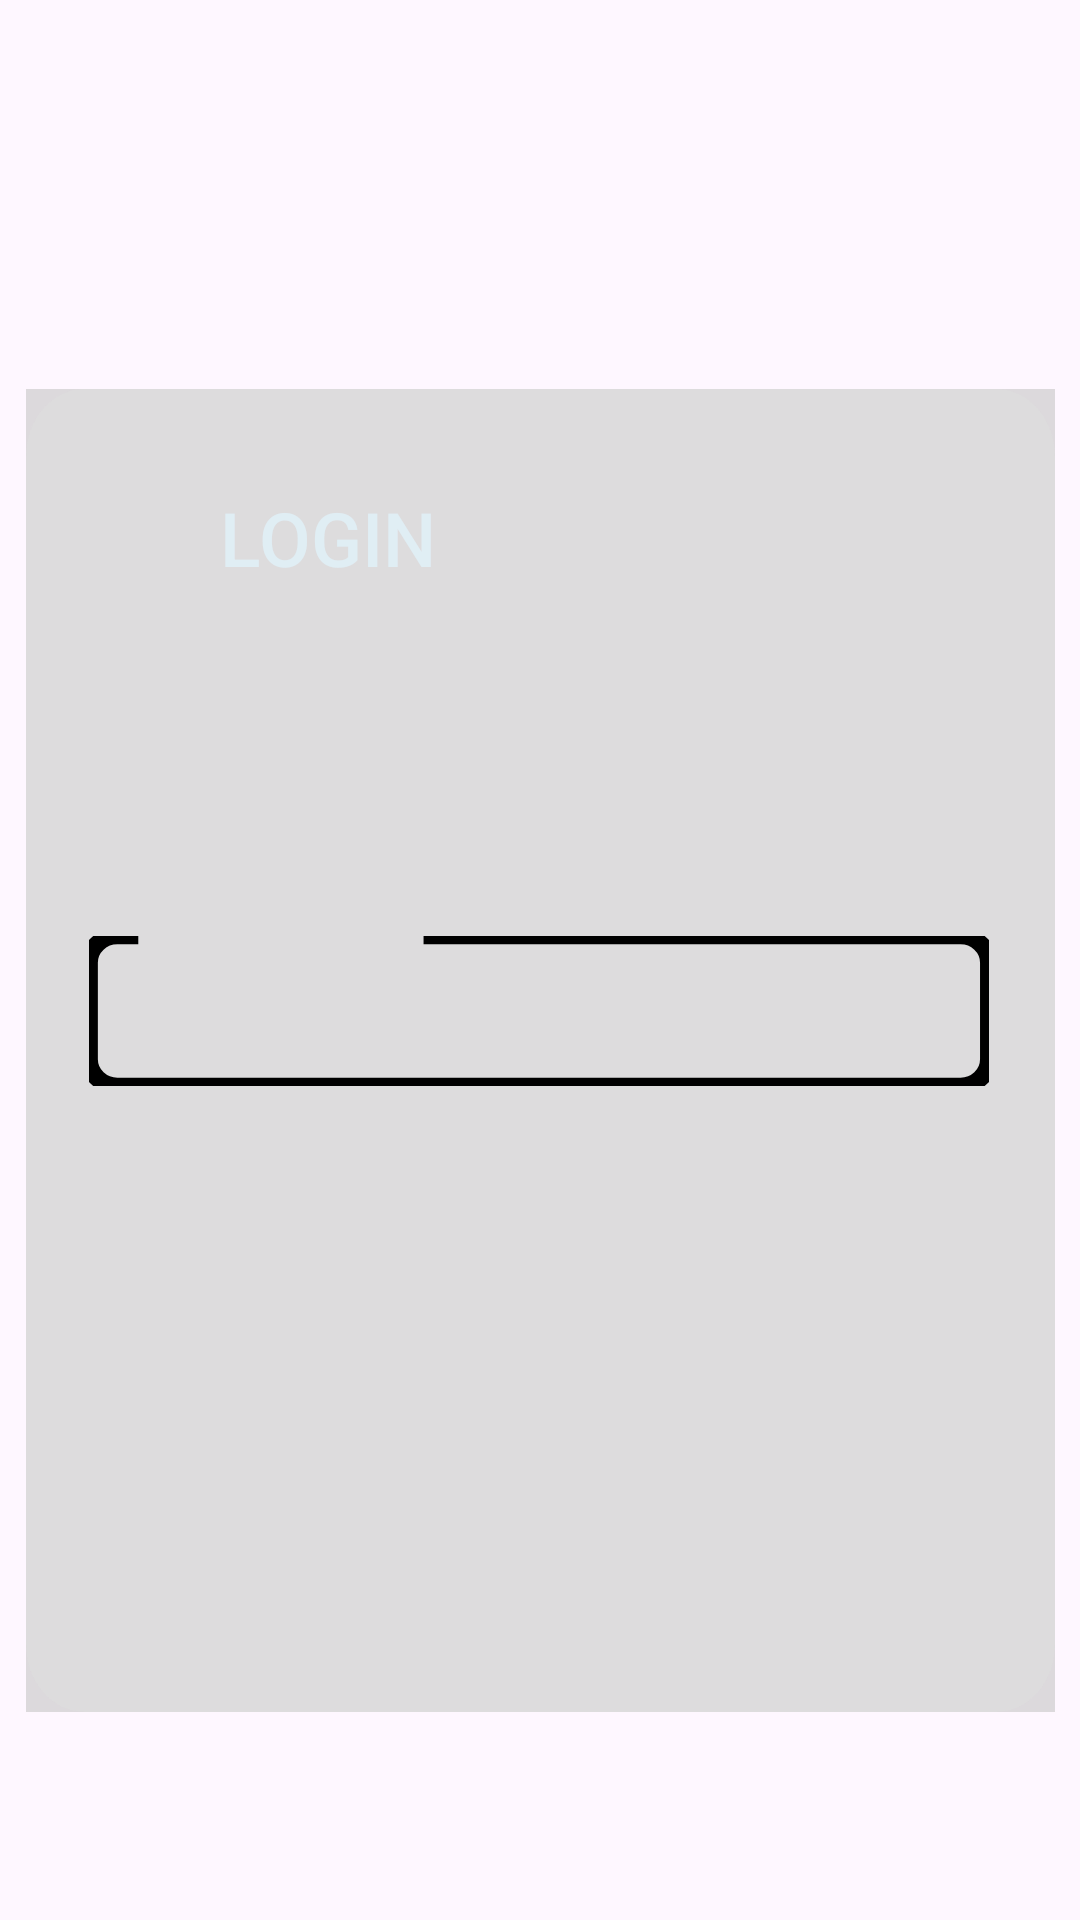

Android layout source for this screen:
<!-- AndroidManifest.xml: application theme Theme.CodiaDemo -->
<!-- res/layout/activity_signup_page.xml -->
<?xml version="1.0" encoding="utf-8"?>
<androidx.constraintlayout.widget.ConstraintLayout xmlns:android="http://schemas.android.com/apk/res/android"
    xmlns:app="http://schemas.android.com/apk/res-auto"
    xmlns:tools="http://schemas.android.com/tools"
    android:id="@+id/main"
    android:layout_width="match_parent"
    android:layout_height="match_parent"
    tools:context=".SignupPage">

    <ImageView
        android:id="@+id/image_logo"
        android:layout_width="564dp"
        android:layout_height="846dp"
        android:scaleType="centerInside"
        android:src="@drawable/image_logo"
        app:layout_constraintBottom_toBottomOf="parent"
        app:layout_constraintStart_toStartOf="parent"
        app:layout_constraintTop_toTopOf="parent"
        app:layout_constraintVertical_bias="0.076" />

    <ImageView
        android:id="@+id/imageView2"
        android:layout_width="343dp"
        android:layout_height="511dp"
        android:layout_marginTop="178dp"
        android:layout_marginBottom="118dp"
        android:tintMode="screen"
        app:layout_constraintBottom_toBottomOf="parent"
        app:layout_constraintEnd_toEndOf="parent"
        app:layout_constraintStart_toStartOf="parent"
        app:layout_constraintTop_toTopOf="parent"
        app:srcCompat="@drawable/image_view_rectanglesignup"
        app:tint="#95C3C3C3" />

    <Button
        android:id="@+id/btnSignupPage2"
        android:layout_width="130dp"
        android:layout_height="60dp"
        android:layout_marginStart="198dp"
        android:layout_marginTop="52dp"
        android:layout_marginEnd="65dp"
        android:layout_marginBottom="517dp"
        android:background="#00FFFFFF"
        android:text="Signup"
        android:textColor="#000000"
        android:textSize="25sp"
        app:layout_constraintBottom_toBottomOf="parent"
        app:layout_constraintEnd_toEndOf="parent"
        app:layout_constraintHorizontal_bias="1.0"
        app:layout_constraintStart_toStartOf="parent"
        app:layout_constraintTop_toTopOf="@+id/imageView2"
        app:layout_constraintVertical_bias="0.0" />

    <Button
        android:id="@+id/btnLoginPage2"
        android:layout_width="130dp"
        android:layout_height="60dp"
        android:layout_marginStart="44dp"
        android:background="#00FFFFFF"
        android:text="Login"
        android:textColor="#B3E1F5FE"
        android:textSize="25sp"
        app:layout_constraintBottom_toBottomOf="@+id/imageView2"
        app:layout_constraintEnd_toStartOf="@+id/btnSignupPage2"
        app:layout_constraintStart_toStartOf="@+id/imageView2"
        app:layout_constraintTop_toTopOf="@+id/imageView2"
        app:layout_constraintVertical_bias="0.121" />

    <ImageView
        android:id="@+id/image_background"
        android:layout_width="182dp"
        android:layout_height="143dp"
        android:scaleType="centerInside"
        android:src="@drawable/image_background"
        app:layout_constraintBottom_toTopOf="@+id/imageView2"
        app:layout_constraintEnd_toEndOf="parent"
        app:layout_constraintHorizontal_bias="0.497"
        app:layout_constraintStart_toStartOf="parent"
        app:layout_constraintTop_toTopOf="parent"
        app:layout_constraintVertical_bias="1.0" />

    <FrameLayout
        android:id="@+id/container_button"
        android:layout_width="193dp"
        android:layout_height="47dp"
        android:layout_marginTop="586dp"
        android:layout_marginBottom="174dp"
        android:background="@drawable/container_button"
        app:layout_constraintBottom_toBottomOf="parent"
        app:layout_constraintEnd_toEndOf="@+id/imageView2"
        app:layout_constraintStart_toStartOf="@+id/imageView2"
        app:layout_constraintTop_toTopOf="parent">

        <Button
            android:id="@+id/button"
            android:layout_width="162dp"
            android:layout_height="match_parent"
            android:layout_marginStart="16dp"
            android:background="#00FFFFFF"
            android:text="Signup"
            android:textColor="#000000"
            android:textSize="20sp"
            tools:ignore="TouchTargetSizeCheck" />
    </FrameLayout>

    <EditText
        android:id="@+id/txtLUsername"
        android:layout_width="300dp"
        android:layout_height="50dp"
        android:layout_marginStart="48dp"
        android:layout_marginTop="319dp"
        android:layout_marginEnd="45dp"
        android:layout_marginBottom="438dp"
        android:background="@drawable/image_view_rectangle1"
        android:nextFocusDown="@id/edtEmail"
        android:padding="8dp"
        app:layout_constraintBottom_toBottomOf="parent"
        app:layout_constraintEnd_toEndOf="parent"
        app:layout_constraintStart_toStartOf="parent"
        app:layout_constraintTop_toTopOf="parent"
        tools:ignore="SpeakableTextPresentCheck" />

    <TextView
        android:id="@+id/container_pass1"
        android:layout_width="93dp"
        android:layout_height="25dp"
        android:layout_marginStart="62dp"
        android:layout_marginTop="306dp"
        android:layout_marginEnd="238dp"
        android:layout_marginBottom="476dp"
        android:gravity="center_horizontal|center_vertical"
        android:text="Username"
        android:textColor="#FF000000"
        android:textSize="18sp"
        app:layout_constraintBottom_toBottomOf="parent"
        app:layout_constraintEnd_toEndOf="parent"
        app:layout_constraintStart_toStartOf="parent"
        app:layout_constraintTop_toTopOf="parent" />

    <TextView
        android:id="@+id/text_email"
        android:layout_width="51dp"
        android:layout_height="22dp"
        android:layout_marginStart="72dp"
        android:layout_marginTop="373dp"
        android:layout_marginEnd="270dp"
        android:layout_marginBottom="412dp"
        android:alpha="0.800000011920929"
        android:gravity="left|center_vertical"
        android:text="Email"
        android:textColor="#FF000000"
        android:textSize="18sp"
        app:layout_constraintBottom_toBottomOf="parent"
        app:layout_constraintEnd_toEndOf="parent"
        app:layout_constraintStart_toStartOf="parent"
        app:layout_constraintTop_toTopOf="parent" />

    <EditText
        android:id="@+id/edtEmail"
        android:layout_width="300dp"
        android:layout_height="50dp"
        android:layout_marginStart="48dp"
        android:layout_marginTop="384dp"
        android:layout_marginEnd="45dp"
        android:layout_marginBottom="373dp"
        android:background="@drawable/image_rectangle200"
        android:nextFocusDown="@id/txtLPassword"
        android:padding="8dp"
        app:layout_constraintBottom_toBottomOf="parent"
        app:layout_constraintEnd_toEndOf="parent"
        app:layout_constraintStart_toStartOf="parent"
        app:layout_constraintTop_toTopOf="parent"
        tools:ignore="SpeakableTextPresentCheck" />

    <TextView
        android:id="@+id/textView"
        android:layout_width="86dp"
        android:layout_height="23dp"
        android:layout_marginStart="69dp"
        android:layout_marginTop="438dp"
        android:layout_marginEnd="238dp"
        android:layout_marginBottom="346dp"
        android:text="Password"
        android:textSize="18sp"
        app:layout_constraintBottom_toBottomOf="parent"
        app:layout_constraintEnd_toEndOf="parent"
        app:layout_constraintStart_toStartOf="parent"
        app:layout_constraintTop_toTopOf="parent" />

    <EditText
        android:id="@+id/txtLPassword"
        android:layout_width="300dp"
        android:layout_height="50dp"
        android:layout_marginStart="46dp"
        android:layout_marginEnd="47dp"
        android:background="@drawable/image_view_rectangle1"
        android:inputType="textPassword"
        android:nextFocusDown="@id/edtCPassword"
        android:padding="8dp"
        app:layout_constraintBottom_toBottomOf="parent"
        app:layout_constraintEnd_toEndOf="parent"
        app:layout_constraintStart_toStartOf="parent"
        app:layout_constraintTop_toBottomOf="@+id/edtEmail"
        app:layout_constraintVertical_bias="0.04"
        tools:ignore="SpeakableTextPresentCheck" />

    <TextView
        android:id="@+id/container_pass"
        android:layout_width="160dp"
        android:layout_height="24dp"
        android:layout_marginStart="54dp"
        android:layout_marginTop="505dp"
        android:layout_marginEnd="179dp"
        android:layout_marginBottom="278dp"
        android:gravity="center_horizontal|center_vertical"
        android:text="Confirm Password"
        android:textColor="#FF000000"
        android:textSize="18sp"
        app:layout_constraintBottom_toBottomOf="parent"
        app:layout_constraintEnd_toEndOf="parent"
        app:layout_constraintStart_toStartOf="parent"
        app:layout_constraintTop_toTopOf="parent" />

    <EditText
        android:id="@+id/edtCPassword"
        android:layout_width="300dp"
        android:layout_height="50dp"
        android:layout_marginStart="46dp"
        android:layout_marginTop="518dp"
        android:layout_marginEnd="47dp"
        android:layout_marginBottom="239dp"
        android:background="@drawable/image_view_rectangle2"
        android:inputType="textPassword"
        android:nextFocusDown="@id/button"
        android:padding="8dp"
        app:layout_constraintBottom_toBottomOf="parent"
        app:layout_constraintEnd_toEndOf="parent"
        app:layout_constraintStart_toStartOf="parent"
        app:layout_constraintTop_toTopOf="parent"
        tools:ignore="SpeakableTextPresentCheck" />

</androidx.constraintlayout.widget.ConstraintLayout>
<!-- resources referenced by this layout -->
<resources>
  <!-- drawable container_button (drawable) -->
  <?xml version="1.0" encoding="utf-8"?>
  <shape xmlns:android="http://schemas.android.com/apk/res/android"
    android:shape="rectangle">
      <solid android:color="#99FFFFFF" /><corners android:radius="10dp" />
  </shape>
  <!-- drawable image_rectangle200 (drawable) -->
  <vector xmlns:android="http://schemas.android.com/apk/res/android" android:width="254.00dp" android:height="45.00dp" android:viewportWidth="201" android:viewportHeight="45">
      <path android:strokeColor="#000000" android:strokeWidth="5" android:pathData="M50.92 0h143.05c4.42 0 8 3.58 8 8v29c0 4.42-3.58 8-8 8H8c-4.42 0-8-3.58-8-8V8c0-4.42 3.58-8 8-8h5.91"/>
  </vector>
  <!-- drawable image_view_rectangle1 (drawable) -->
  <vector xmlns:android="http://schemas.android.com/apk/res/android" android:width="254.00dp" android:height="45.00dp" android:viewportWidth="254" android:viewportHeight="45">
      <path android:strokeColor="#000000" android:strokeWidth="5
  " android:pathData="M94.42 0h151.55c4.42 0 8 3.58 8 8v29c0 4.42-3.58 8-8 8H8c-4.42 0-8-3.58-8-8V8c0-4.42 3.58-8 8-8h5.91"/>
  </vector>
  <!-- drawable image_view_rectangle2 (drawable) -->
  <vector xmlns:android="http://schemas.android.com/apk/res/android" android:width="254.00dp" android:height="45.00dp" android:viewportWidth="343" android:viewportHeight="45">
      <path android:strokeColor="#000000" android:strokeWidth="5" android:pathData="M190.92 0h143.05c4.42 0 8 3.58 8 8v29c0 4.42-3.58 8-8 8H8c-4.42 0-8-3.58-8-8V8c0-4.42 3.58-8 8-8h5.91"/>
  </vector>
  <!-- drawable image_view_rectanglesignup (drawable) -->
  <vector xmlns:android="http://schemas.android.com/apk/res/android" android:width="350.00dp" android:height="450.00dp" android:viewportWidth="350" android:viewportHeight="394">
      <group>
          <path android:fillColor="#8FC3C3C3" android:pathData="M0 20C0 8.95 8.95 0 20 0h310c11.05 0 20 8.95 20 20v354c0 11.05-8.95 20-20 20H20c-11.05 0-20-8.95-20-20V20Z"/>
      </group>
  </vector>
  <style name="Theme.CodiaDemo" parent="Base.Theme.CodiaDemo" />
  <style name="Base.Theme.CodiaDemo" parent="Theme.Material3.DayNight.NoActionBar">
  
          <item name="colorPrimary">@color/colorPrimary</item>
  
          <item name="android:windowDisablePreview">true</item>
      </style>
  <color name="colorPrimary">#4CAF50</color>
</resources>
